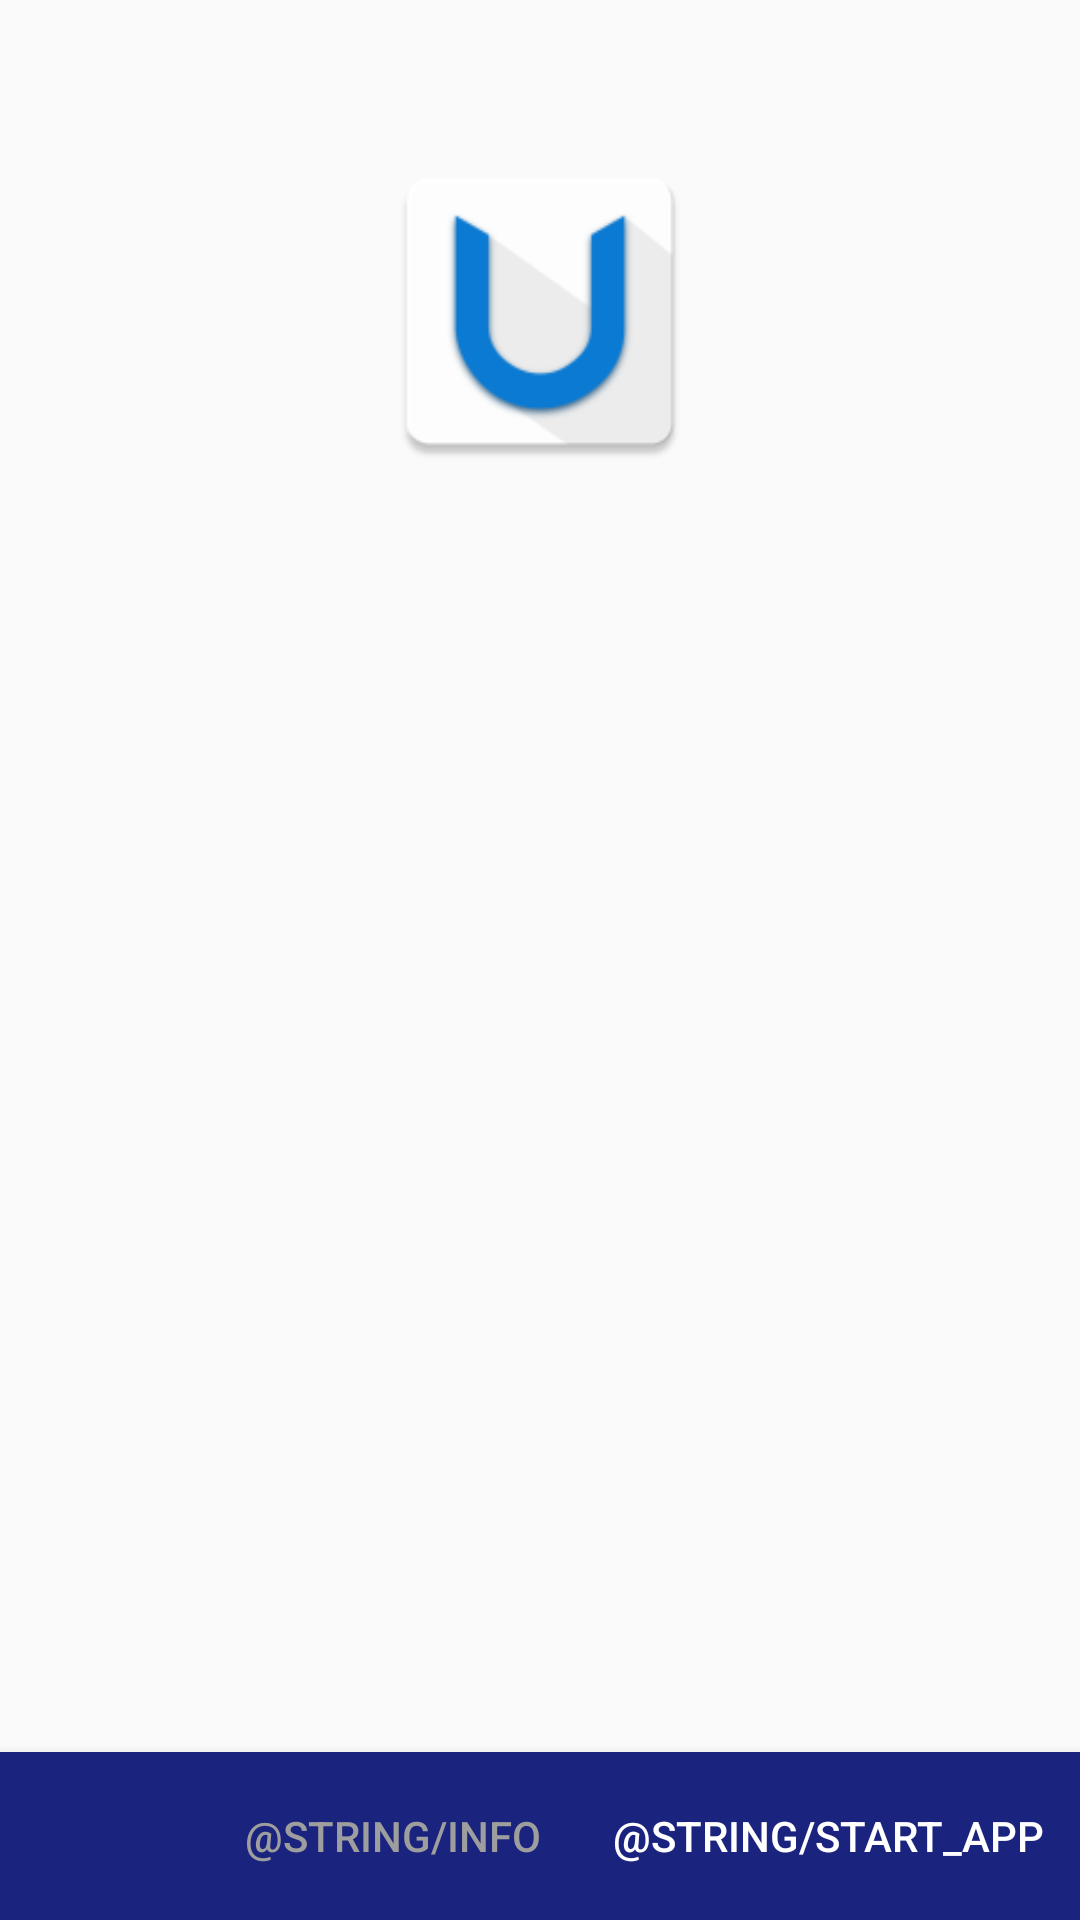

Produce the Android XML layout that renders to this screen, including the resource entries it uses.
<!-- AndroidManifest.xml: application theme AppTheme -->
<!-- res/layout/activity_welcome.xml -->
<?xml version="1.0" encoding="utf-8"?>
<FrameLayout
    xmlns:android="http://schemas.android.com/apk/res/android"
    xmlns:app="http://schemas.android.com/apk/res-auto"
    xmlns:tools="http://schemas.android.com/tools"
    android:layout_width="match_parent"
    android:layout_height="match_parent"
    >

    <ImageView
        android:id="@+id/logo"
        android:layout_width="wrap_content"
        android:layout_height="@dimen/welcome_logo_height"
        android:layout_gravity="top|center_horizontal"
        android:layout_marginTop="@dimen/welcome_logo_top_spacing"
        android:adjustViewBounds="true"
        android:src="@mipmap/ic_launcher" />

    <ScrollView
        android:id="@+id/welcome_scrolling_content"
        android:layout_width="match_parent"
        android:layout_height="match_parent"
        android:paddingTop="@dimen/welcome_content_padding_top"
        android:paddingBottom="@dimen/padding_normal"
        android:layout_marginBottom="?actionBarSize"
        android:clipToPadding="false"
        android:scrollbarStyle="outsideOverlay">

        <android.support.v7.widget.CardView
            android:id="@+id/welcome_content"
            android:layout_width="@dimen/welcome_content_width"
            android:layout_height="wrap_content"
            android:layout_gravity="center_horizontal"
            android:layout_marginStart="@dimen/padding_normal"
            android:layout_marginEnd="@dimen/padding_normal"
            android:paddingTop="@dimen/spacing_normal"
            app:cardBackgroundColor="@color/app_white"
            app:cardCornerRadius="@dimen/card_corner_radius"
            app:cardElevation="@dimen/card_elevation"
            app:cardPreventCornerOverlap="false" />

    </ScrollView>

    
    
    <FrameLayout
        android:id="@+id/welcome_button_bar"
        android:layout_width="@dimen/match_parent"
        android:layout_height="?actionBarSize"
        android:layout_gravity="bottom"
        android:background="?colorPrimary"
        android:elevation="@dimen/button_bar_elevation">

        <LinearLayout
            android:layout_width="@dimen/welcome_content_width"
            android:layout_height="match_parent"
            android:layout_gravity="center_horizontal"
            android:gravity="end">

            <Button
                android:id="@+id/button_decline"
                android:layout_width="wrap_content"
                android:layout_height="match_parent"
                android:text="@string/info"
                android:textAppearance="@style/TextAppearance.AppCompat.Button"
                android:textColor="@color/textInactive"
                android:visibility="visible"
                style="?android:borderlessButtonStyle" />

            <Button
                android:id="@+id/button_accept"
                android:layout_width="wrap_content"
                android:layout_height="match_parent"
                android:text="@string/start_app"
                android:textAppearance="@style/TextAppearance.AppCompat.Button"
                android:textColor="@color/textActive"
                android:visibility="visible"
                style="?android:borderlessButtonStyle" />

        </LinearLayout>

    </FrameLayout>

</FrameLayout>
<!-- resources referenced by this layout -->
<resources>
  <color name="app_white">#ffffff</color>
  <color name="textActive">#ffffff</color>
  <color name="textInactive">#9e9e9e</color>
  <dimen name="button_bar_elevation">6dp</dimen>
  <dimen name="card_corner_radius">2dp</dimen>
  <dimen name="card_elevation">2dp</dimen>
  <item name="match_parent" format="integer" type="dimen">-1</item>
  <dimen name="padding_normal">16dp</dimen>
  <dimen name="spacing_normal">8dp</dimen>
  <dimen name="welcome_content_padding_top">200dp</dimen>
  <dimen name="welcome_content_width">@dimen/match_parent</dimen>
  <dimen name="welcome_logo_height">112dp</dimen>
  <dimen name="welcome_logo_top_spacing">48dp</dimen>
  <!-- mipmap ic_launcher: png bitmap (mipmap-hdpi, 2027 bytes) -->
  <style name="AppTheme" parent="Theme.AppCompat.Light.DarkActionBar">
          
          <item name="colorPrimary">@color/colorPrimary</item>
          <item name="colorPrimaryDark">@color/colorPrimaryDark</item>
          <item name="colorAccent">@color/colorAccent</item>
      </style>
  <color name="colorPrimary">#1a237e</color>
  <color name="colorPrimaryDark">#303F9F</color>
  <!-- not gathered from this repository: default colours our renderer supplied (Android Studio template values) -->
  <color name="colorAccent">#FF03DAC5</color>
</resources>
